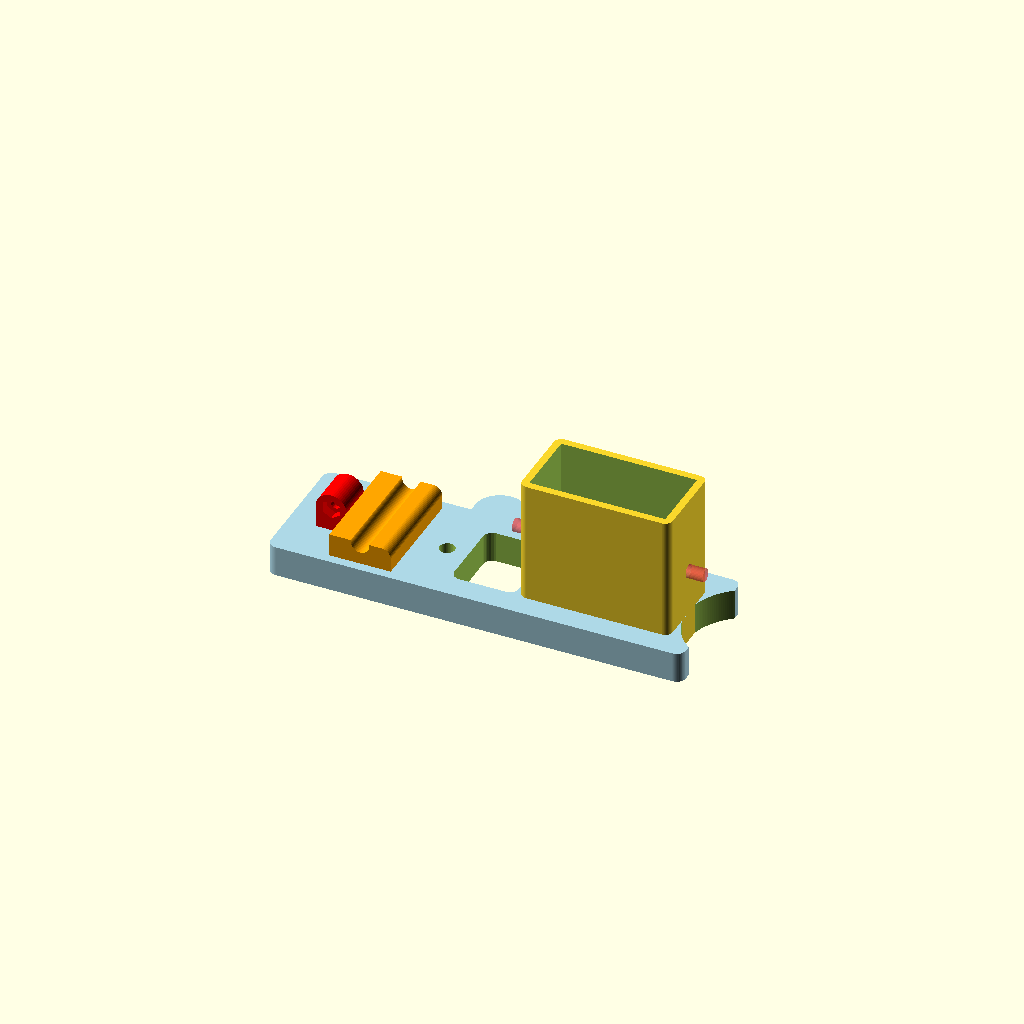
Cell 1 — every parameter at its default value.
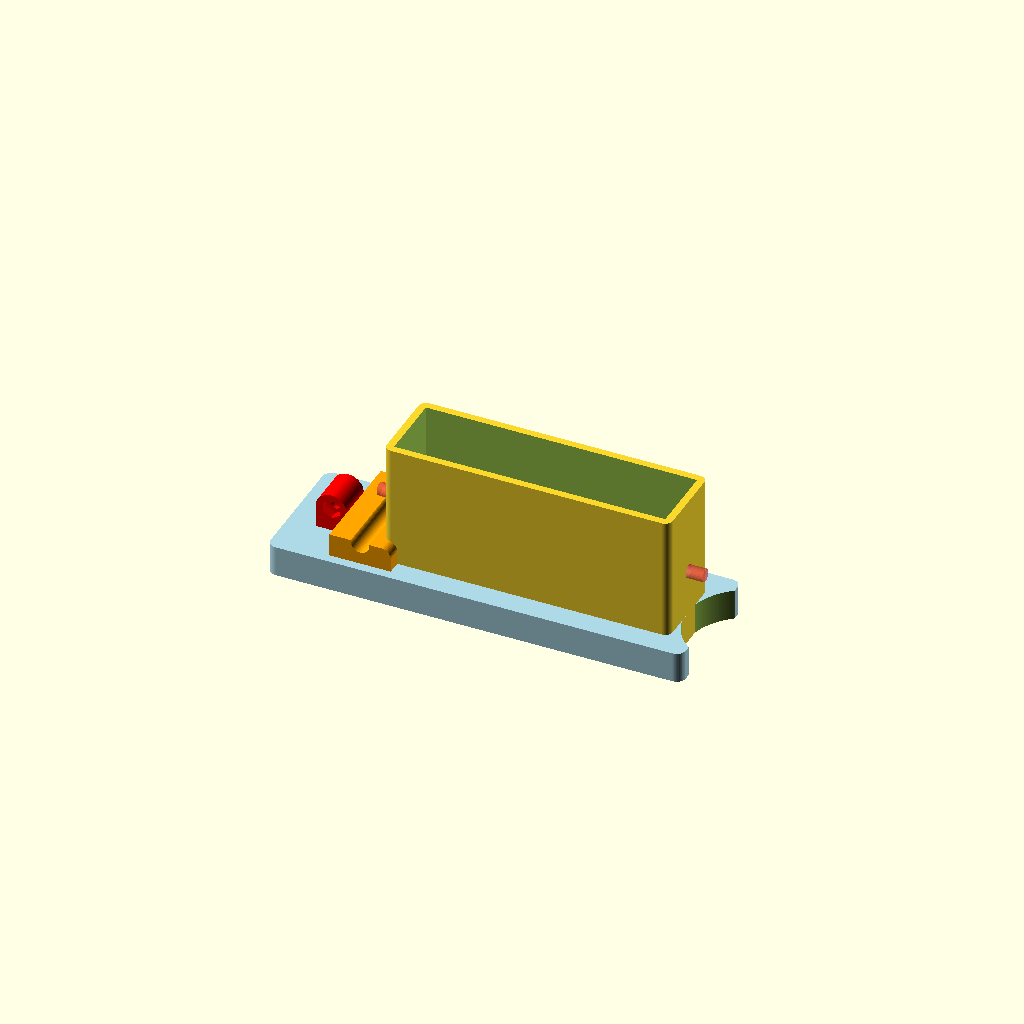
Cell 2: the same model with anchop = 88.
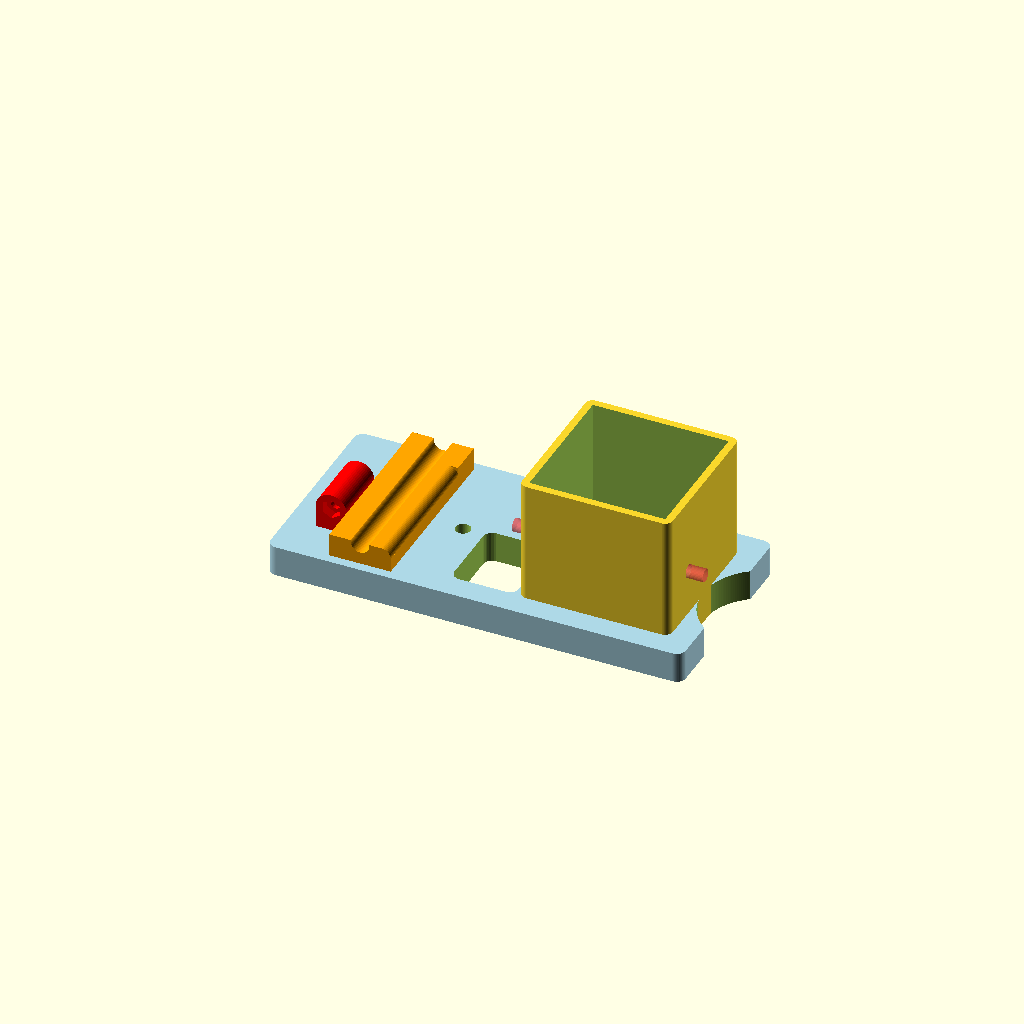
Cell 3: fondop = 44 (everything else at default).
One fixed orthographic camera (rotation 55°, 0°, 25°; colour scheme Cornfield) for every cell.
Source of the model, old/v1.0/z_bisagra_perfil.scad:
anchop = 44;	// anchura del perfil
fondop = 22;	// fondo del perfil
altop = 20;		// altura del hueco donde va encajado el perfil
pared = 6;		// espesor de la pared del hueco
hbase = 10;		// altura de la base de fijación
abase = 7;		// anchura de la base respecto del borde externo del hueco
NEMA14 = 34;	// ancho y alto del NEMA 14 de la huxley.
espesor = 7;
lanclaje = 115;	// largo de la base de anclaje


// pieza inicial a partir de la que se hace el resto de partes
module proforma(altura, ancho, fondo, pared=2.7){
	difference(){
		union(){
			hull(){
				translate([0,0,0])cylinder(h=altura, r=pared, $fn=90);
				translate([ancho,0,0])cylinder(h=altura, r=pared, $fn=90);
				translate([ancho,fondo,0])cylinder(h=altura, r=pared, $fn=90);
				translate([0,fondo,0])cylinder(h=altura, r=pared, $fn=90);
			}
		}
		// hueco del perfil de alumino ranurado a usar
		translate([-0.1,-0.1,-1])cube([ancho+0.2,fondo+0.2,altura+2]);
	}
}


// lugar donde se encajan los perfiles de alumino
module anclaje(){

	hull(){
		translate([-abase,-abase,0])cylinder(h=hbase, r=3, $fn=60);
		translate([lanclaje+abase,-abase,0])cylinder(h=hbase, r=3, $fn=60);
		translate([lanclaje+abase,fondop+abase,0])
			cylinder(h=hbase, r=3, $fn=60);
		translate([-abase,fondop+abase,0])cylinder(h=hbase, r=3, $fn=60);
	}
	// para amarrar una cadena portacables
	translate([70,30,0])hull(){
		cylinder(h=hbase, r=8, $fn=90);
		translate([0,5,0])cylinder(h=hbase, r=8, $fn=90);
	}
}


// una bisagra sobre la que pivota el marco de alumino
// igual para la parte superior e inferior de la bisagra
module bisagra(altura,anchura){	
		translate([0,-1.5,0])difference(){
			union(){
				cylinder(h=anchura, r=5, $fn=50);
				translate([0,-5,0])cube([altura,10,anchura]);
			}		
			translate([0,0,-1])cylinder(h=anchura+2, r=1.6, $fn=30);
			translate([0,0,-2])cylinder(h=5, r=3.16, $fn=6);
		}
}


// para amarrar el eje Y al marco de alumino
module amarra(){

	color("orange")translate([-5,0,0])difference(){
		translate([-35-abase,-abase,hbase])cube([20,fondop+2*abase,17.5-hbase]);
		translate([0,0,-1])union(){
		translate([-35,-8,18.5])cube([6.1,fondop+2*abase+2,10]);
		translate([-32,fondop+abase+1,18])rotate([90,0,0])cylinder(h=fondop+2*abase+2, r=3.05, $fn=60);
		// esquinas redondeadas	
		/*translate([-25,-10,15.5])difference(){
			cube([5,50,5]);
			translate([0,-3,0])rotate([-90,0,0])cylinder(h=55, r=3, $fn=50);
			}*/
		translate([-39,-10,15.5])rotate([0,-90,0])difference(){
			cube([5,50,5]);
			translate([0,-3,0])rotate([-90,0,0])cylinder(h=55, r=3, $fn=50);
			}
		}
	}
	color("red"){
		translate([-23.55,5,17.45])rotate([0,90,90])
			bisagra(altura=17.5-hbase, anchura=(fondop+2*abase)/3);
	}
}


module presilla_eje_y(){

	difference(){
		color("pink")union(){
			translate([-45-abase,-abase,17.5])
				cube([25,fondop+2*abase,5]);
			translate([-23.5,5,17.5])rotate([90,-90,0])
				bisagra(altura=5, anchura=(fondop+2*abase)/3);
			translate([-23.5,29,17.5])rotate([90,-90,0])
				bisagra(altura=5, anchura=(fondop+2*abase)/3);
	
			difference(){
				hull(){
					translate([-45-abase,-abase,hbase])
						cube([10,fondop+2*abase,22.5-hbase]);
					translate([-50-abase,(fondop)/2,hbase])
						cylinder(h=22.5-hbase, r=10, $fn=80);
				}
				translate([-44,-10,14.5])hull(){
					translate([-3,-3,-5])cube([15,50,1]);
					translate([12,-3,-5])cube([1,50,8]);
					translate([0,-3,0])rotate([-90,0,0])
						cylinder(h=50, r=3, $fn=50);
				}
			}
		}
		// muesca para la varilla roscada
		translate([-37,fondop+abase+1,16.75])rotate([90,0,0])
			cylinder(h=fondop+2*abase+2, r=3.05, $fn=60);
		// hueco para el tornillo fijador M5 de cabeza hexagonal
		translate([-50-abase,(fondop)/2,-hbase])
			cylinder(h=50, r=2.5, $fn=80);
		// rebaje para la ruleta de apriete del tornillo fijador M5
		translate([-50-abase,(fondop)/2,hbase+8])
			cylinder(h=10, r=13.5, $fn=120);
	}
}


module rosca_presilla_eje_y(altura=5, radio=12, paso=15, metrica=5){

color("orange")difference(){
	union(){
		cylinder(h=altura/2, r=radio, $fn=radio*10);
		translate([0,0,altura/2])
			cylinder(h=altura/2, r1=radio, r2=radio-(radio*0.25), $fn=90);
	}
	if (metrica == 3){
		translate([0,0,-1])cylinder(h=4, r=3.2, $fn=6);
	}else
		{
		translate([0,0,-1])cylinder(h=4, r=4.6, $fn=6);
		}
	translate([0,0,-3])cylinder(h=altura+10, r=metrica/2, $fn=100);
	}
for (ang=[0:paso:360]){
	rotate([0,0,ang])translate([radio,0,0])
		cylinder(h=altura/2, r=1.5, $fn=60);
	}
}


// para estabilidad del marco con los perfiles
module peana(alto=25){
	union(){
	difference(){
		union(){
			proforma(altura=alto, ancho=anchop, fondo=fondop, pared=2.5); 
			difference(){
				color("lightblue")anclaje();
				// vano central
				translate([51,1,0])hull(){
					translate([0,0,-2])cylinder(h=15, r=3, $fn=30);
					translate([15,0,-2])cylinder(h=15, r=3, $fn=30);
					translate([0,20,-2])cylinder(h=15, r=3, $fn=30);
					translate([15,20,-2])cylinder(h=15, r=3, $fn=30);
				}
				// hueco para el tornillo fijador M5...
				translate([76,(fondop)/2,-2])
					cylinder(h=50, r=2.5, $fn=80);
				// ... y la tuerca.
				translate([76,(fondop)/2,-1])
					cylinder(h=7, r=4.6, $fn=6); // hueco para tuerca M5.
				// bocado en los extremos de la peana
				translate([-22,fondop/2,-2])cylinder(h=15, r=20, $fn=200);
				//translate([128,fondop/2,-2])cylinder(h=15, r=20, $fn=200);
			}
		}
		// hueco para tornillos de fijacion al perfil
		#translate([-8,11,alto/2])rotate([0,90,0])
			cylinder(h=anchop+2*pared+6,r=2.1,$fn=30);
		// vano en el anclaje
		translate([-0.1,-0.1,-5])cube([anchop,fondop,50]);
	}
	//color("red"){translate([2,-pared-2.49,hbase+15])rotate([0,90,0])
	//	bisagra(altura=25,anchura=10);
	//translate([32,-pared-2.49,hbase+15])rotate([0,90,0])
	//	bisagra(altura=25,anchura=10);
	/*translate([anchop-5.8,(fondop-8)/2,0])
		presilla_perfil(largo=13, hole=false);
	mirror([1,0,0])translate([-5.6,(fondop-8)/2,0])
		presilla_perfil(largo=13, hole=false);*/
	}
	translate([133,0,0])amarra();
	//}
}


// para estabilidad del marco con los perfiles
module peana_02(alto=48, pared=2.7, perfil=22,mtor=3){

	difference(){
		union(){
			proforma(altura=alto, ancho=anchop, fondo=fondop, pared=pared); 

			color("pink")translate([anchop+2.1,-perfil,0])
				cube([perfil+pared,3*perfil,12]);

			color("cyan")translate([anchop+2.1,-perfil,0])
				cube([pared,3*perfil,alto]);

			color("red")translate([anchop+0.1,-2.7,0])
				cube([pared,perfil+5.4,alto]);
		}
		// hueco para tornillos de fijacion al perfil vertical
		translate([-1.5*pared,11,alto/2])rotate([0,90,0])
			cylinder(h=60,r=(mtor/2)+0.1,$fn=30);
		// rebaje para hacer las patas del asiento del perfil horizontal
		translate([anchop+(perfil/2)+pared+2,60,-1])rotate([90,0,0])hull(){
			cylinder(h=100,r=perfil/3, $fn=6);
			translate([0,perfil/3,0])
				cylinder(h=100,r=perfil/6, $fn=6);
		}
		// rebaje en la base de asiento del perfil
		translate([55,-7,-10])hull(){
			translate([0,0,0])cylinder(h=alto, r=pared, $fn=90);
			translate([20,0,0])cylinder(h=alto, r=pared, $fn=90);
			translate([20,36,0])cylinder(h=alto, r=pared, $fn=90);
			translate([0,36,0])cylinder(h=alto, r=pared, $fn=90);
		}
		// taladros para los tornillos fijadores del perfil horizontal
		translate([anchop+(perfil/2)+pared+2,perfil+15,0])
			cylinder(h=30, r=(mtor/2)+0.1, $fn=60);
		translate([anchop+(perfil/2)+pared+2,-15,0])
			cylinder(h=30, r=(mtor/2)+0.1, $fn=60);
		// hueco para la cabeza del tornillo
		translate([anchop+(perfil/2)+pared+2,perfil+15,-1])
			cylinder(h=10.5, r=3, $fn=60);
		translate([anchop+(perfil/2)+pared+2,-15,-1])
			cylinder(h=10.5, r=3, $fn=60);
		// tornillos horizontales
		translate([anchop-1,-15,(perfil/2)+13])rotate([0,90,0])
			cylinder(h=5*pared, r=(mtor/2)+0.1, $fn=60);
		translate([anchop-1,perfil+15,(perfil/2)+13])rotate([0,90,0])
			cylinder(h=5*pared, r=(mtor/2)+0.1, $fn=60);
		// bisel lateral en la pared del perfil horizontal
		translate([anchop-2,-26,25])rotate([45,0,0])cube([10,50,50]);
		translate([anchop-2,13,60])rotate([-45,0,0])cube([10,50,50]);
		// tornillos fijadores de la caja de conexiones
		translate([11,-5,35])rotate([-90,0,0])
			cylinder(h=alto, r=1.6, $fn=90);
		translate([33,-5,35])rotate([-90,0,0])
			cylinder(h=alto, r=1.6, $fn=90);
	}
}



// parte superior del juego de bisagras que pliega el marco de
// aluminio y que soporta el motor y la varilla lisa del eje Z
module cierre(altura, ancho, fondo){

	proforma(altura, ancho=anchop, fondo=fondop);
	translate([12,-pared-2.49,altura])rotate([0,90,0])bisagra(altura,20);
	translate([anchop-5.8,(fondop-8)/2,0])
		presilla_perfil(largo=5, hole=false);
	mirror([1,0,0])translate([-5.6,(fondop-8)/2,0])
		presilla_perfil(largo=5, hole=false);
}


module portamotor_Z(esp=5){
	difference(){
		union(){
			translate([NEMA14-4,fondop+pared+6.9,0])rotate([0,0,90])
				portamotor(espesor=esp);
			translate([17+25,fondop+(pared/2)+23,esp])
				cylinder(h=5, r1=6.5, r2=4.5, $fn=50);
			translate([17+25,fondop+(pared/2)+23,0])
				cylinder(h=esp, r=6.5, $fn=50);
		}
		union(){
		// hueco para la barra lisa
		translate([17+25,fondop+(pared/2)+23,esp+2])
			cylinder(h=15,r=3.08,$fn=50);
		//translate([40,45.5,-1])cube([30,1,10]);
			// esquina redondeada
			translate([anchop-1,NEMA14+fondop+pared-1,-3])difference(){
				cube([5,5,esp+5]);
				translate([0,0,-3])cylinder(h=20,r=4,$fn=50);
			}
		}
	}
	// separacion del hueco del perfil
	#translate([0,(fondop+pared/2)-2,0])cube([NEMA14+13.1,8,esp]);
	// porta final de carrera
	translate([anchop+2,3*NEMA14/4,0])difference(){
			hull(){
				cube([7,26,esp]);
				translate([14,3,0])cylinder(h=esp, r=3, $fn=50);
				translate([14,23,0])cylinder(h=esp, r=3, $fn=50);
			}
			// hueco para el final de carrera
			translate([7.2,3,-1])cube([7,20.15,esp+2]);
		}
	// agujero para los tornillos laterales de fijacion al perfil
	difference(){
		proforma(altura=10,ancho=anchop, fondo=fondop);
		translate([60,fondop/2,5])rotate([0,-90,0])
			cylinder(h=70, r=1.6, $fn=30);
	}
}


module portamotor(espesor=5){
	difference(){
		union(){
			difference(){
				// proforma
				translate([-4,-4,0])cube([NEMA14,NEMA14,espesor]);
		
				union(){
					// taladros para tornillos
					translate([0,0,-3])cylinder(h=espesor+5, r=1.6, $fn=30);
					translate([26,0,-3])cylinder(h=espesor+5, r=1.6, $fn=30);
					translate([0,26,-3])cylinder(h=espesor+5, r=1.6, $fn=30);
					translate([26,26,-3])cylinder(h=espesor+5, r=1.6, $fn=30);
					// muesca lateral
					translate([6,6,-3])cube([30,50,espesor+5]);
					//translate([6,-6,-5])cube([30,50,15]);
				}
			}
			// extremos redondeados
			translate([5.5,26.36,0])cylinder(h=espesor, r=3.65, $fn=50);
			translate([26.36,5.5,0])cylinder(h=espesor, r=3.65, $fn=50);
			//translate([5.9,-0.358,0])cylinder(h=espesor, r=3.65, $fn=50);
		}
			// hueco central

			translate([13,13,-2])cylinder(h=espesor+5, r=12, $fn=60);						%translate([13,13,-2])cylinder(h=espesor+5, r=2.6, $fn=50);
			%translate([-2.5,13,-2])cylinder(h=espesor+5, r=3.2, $fn=50);
			%translate([13,-2.5,-2])cylinder(h=espesor+5, r=3.2, $fn=50);
	}
	// porta barra lisa
	//translate([-4,-17.1,0])cube([NEMA14,13.1,espesor]);
	//translate([13,13,-2])cylinder(h=10, r=2.5, $fn=60);
}


module clip_superior(espesor){

	translate([1,-2,0])difference(){
		union(){
			difference(){
				// proforma
				translate([8,-4,0])cube([NEMA14+10,0.8*NEMA14,espesor]);
		
				union(){
					// hueco para la barra lisa
					#translate([41.5,14,-2])cylinder(h=espesor+5, r=3, $fn=50);
					// tornillo fijador de la barra lisa
					translate([47,3,espesor/2])rotate([-90,0,0])
						cylinder(h=20, r=1.6, $fn=50);
					// hueco para la tuerca fijadora
					translate([44.25,8,-2])cube([5.5,3.2,espesor+5]);
				}
			}
		}
			// hueco central para el rodamiento centrador...
			translate([16,13,espesor-5])cylinder(h=6, r=5.58, $fn=60);
			// ... y la varilla roscada
			translate([16,13,-2])cylinder(h=espesor+5, r=2.55, $fn=60);
			// extremos redondeados
			translate([5.95,20.2,-2])difference(){
				cube([5,5,espesor+5]);
				translate([5,0,-2])cylinder(h=espesor+5, r=3, $fn=50);
			}
			translate([41,20.25,-2])difference(){
				cube([4,4,espesor+5]);
				translate([0,0,-2])cylinder(h=espesor+5, r=3, $fn=50);
			}
			translate([48,14,-2])difference(){
				cube([5,5,espesor+5]);
				translate([0,0,-2])cylinder(h=espesor+5, r=4, $fn=50);
			}
			translate([48,6,-2])rotate([0,0,-90])difference(){
				cube([5,5,espesor+5]);
				translate([0,0,-2])cylinder(h=espesor+5, r=4, $fn=50);
			}
			// muesca para cabeza de tornillo fijador
			translate([0,1,0])union(){
				translate([NEMA14+10,17,-2])cube([10,10,espesor+5]);
				translate([NEMA14+8,12.7,-2])cube([15,0.6,espesor+5]);
				translate([44,-15,-2])cube([10,16,espesor+5]);
			}
			// vano central
			translate([27,0,-2])hull(){
				cylinder(h=espesor+5, r=3, $fn=50);
				translate([0,18,0])cylinder(h=espesor+5, r=3, $fn=50);
				translate([5,18,0])cylinder(h=espesor+5, r=3, $fn=50);
				translate([5,0,0])cylinder(h=espesor+5, r=3, $fn=50);
			}
	}
	// espaciador
	#translate([9,-11,0])cube([NEMA14+2,5,espesor]);
}


module amarre_superior(al, la, an){

	difference(){
		proforma(altura=al, ancho=la, fondo=an);

		translate([60,fondop/2,5])rotate([0,-90,0])
			cylinder(h=70, r=1.6, $fn=30);
	}
	translate([0,fondop+pared+8,0])clip_superior(espesor=7);

	translate([0,0,10])hull(){
		translate([0,0,0])cylinder(h=1.2, r=5, $fn=50);
		translate([la,0,0])cylinder(h=1.2, r=5, $fn=50);
		translate([la,an,0])cylinder(h=1.2, r=5, $fn=50);
		translate([0,an,0])cylinder(h=1.2, r=5, $fn=50);
	}
}


module upper_union(largo,ancho){

	difference(){
		cube([largo,ancho,7]);
		union(){
			translate([11,11,-2])cylinder(h=10,r=2.6,$fn=30);
			translate([11,11,3.5])cylinder(h=10,r=4.55,$fn=50);

			translate([33,11,-2])cylinder(h=10,r=2.6,$fn=30);
			translate([33,11,3.5])cylinder(h=10,r=4.55,$fn=50);

			translate([3.5,11,-2])cylinder(h=10,r=1.6,$fn=50);
			translate([40.5,11,-2])cylinder(h=10,r=1.6,$fn=50);
		}
	}
}


module extruder_holder(){

	difference(){	
		proforma(10, ancho=anchop, fondo=fondop);

		translate([-10,fondop/2,5])rotate([0,90,0])
			cylinder(h=70, r=1.6, $fn=30);
	}
	difference(){
		color("red")union(){
			translate([anchop,-5,0])cube([10,3,10]);
			translate([anchop+10,-2,5])rotate([90,0,0])
				cylinder(h=3, r=5, $fn=50);
		}
		translate([anchop+10,-10,5])rotate([-90,0,0])
				cylinder(h=10, r=1.6, $fn=50);
	}
}


module presilla_perfil(largo=10, hole=true){

	color("red")
	translate([0,0,largo])rotate([0,90,0])difference(){
		union(){
			cube([largo,8,4]);
			translate([0,1.5,4])cube([largo,5,1.7]);
		}
		if (hole){	
			translate([largo/2,4,-2])union(){
				cylinder(h=20,r=1.6,$fn=30);	// hueco para el tornillo...
				cylinder(h=5,r=3.2,$fn=6);		// ... y para la tuerca.
			}
		}
	}
}


module porta_final_carrera(dejes){

	difference(){
		// proforma
		union(){
			hull(){
			translate([0,0,0])cylinder(h=10, r=5, $fn=40);
			translate([-1,6,0])cube([5,3,10]);
			}
			hull(){
			translate([dejes,0,0])cylinder(h=10, r=5, $fn=40);
			translate([dejes-4,6,0])cube([5,3,10]);
			}
			translate([0,6,0])cube([dejes,3,10]);
		}
		// hueco para encajar en las barras lisas
		union(){
			translate([0,0,-5])cylinder(h=25, r=3, $fn=40);
			translate([dejes,0,-5])cylinder(h=25, r=3, $fn=40);
			translate([-10,-16.5,-2])cube([50,15,15]);
			//sitio para los tornillos de fijacion del final de carrera
			translate([(dejes-4)/3,0,5])rotate([-90,0,0]){
				translate([0,0,-5])cylinder(h=15, r=1.3, $fn=30);
				hull(){
					translate([7,0,-5])cylinder(h=15, r=1.3, $fn=30);
					translate([11,0,-5])cylinder(h=15, r=1.3, $fn=30);
				}
			}
		}
	}
}


module caja_ONOFF(alt=50,la=44,an=30,esp=1.5){

	difference(){
		proforma(altura=alt,ancho=la,fondo=an,pared=esp);
		
		
		//translate([-5,-8,-5])cube([60,10,60]);
		//translate([-5,-2,-5])cube([60,10,12]);
		
		#translate([-10,8,25])cube([30,13.5,18.5]);
		#translate([5,14.5,10])rotate([0,-90,0])
			cylinder(h=10, r=4.1, $fn=50);
	}
	difference(){
	union(){
		translate([esp,esp,0])cylinder(h=alt, r=4, $fn=90);
		translate([la-esp,esp,0])cylinder(h=alt, r=4, $fn=90);
		translate([la-esp,an-esp,0])cylinder(h=alt, r=4, $fn=90);
		translate([esp,an-esp,0])cylinder(h=alt, r=4, $fn=90);
	}
	translate([esp,esp,10])cylinder(h=alt, r=1.2, $fn=90);
	translate([la-esp,esp,10])cylinder(h=alt, r=1.2, $fn=90);
	translate([la-esp,an-esp,10])cylinder(h=alt, r=1.2, $fn=90);
	translate([esp,an-esp,10])cylinder(h=alt, r=1.2, $fn=90);
	}
}


module guardacable(longitud){

	color("red")cube([longitud,9,1.5]);
	translate([0,2,1.5])cube([longitud,5,1.7]);
}


module portainductivo_prusa(rosca=8){


difference(){
	hull(){
		translate([0,-rosca-7,0])
			cylinder(h=20, r=(rosca/2)+7, $fn=10*rosca);
		
		rotate([90,0,0])hull(){
				translate([-7,20,0])cylinder(h=5, r=4, $fn=50);
				translate([7,20,0])cylinder(h=5, r=4, $fn=50);
				translate([-12,0,0])cube([24,2,5]);
		
			}
	}
	union(){
		translate([0,-2,20])rotate([90,0,0])union(){
			translate([-7,0,-5])cylinder(h=15, r=1.6, $fn=30);
			translate([7,0,-5])cylinder(h=15, r=1.6, $fn=30);
		
			translate([-7,0,0])cylinder(h=10, r=3.2, $fn=6);
			translate([7,0,0])cylinder(h=10, r=3.2, $fn=6);
		}
	
		translate([0,-rosca-3,-10])cylinder(h=50, r=rosca/2, $fn=10*rosca);
		translate([-40,-45,8])cube([80,40,50]);

		#translate([-3.5,-1.5*rosca-12,-10])cube([7,6,30]);
		#translate([0,-rosca-5,4])rotate([90,0,0])
			cylinder(h=20, r=2, $fn=60);
		}
	}
}


module bearing_holder_y(){

union(){
	difference(){
		hull(){
			cylinder(h=14.5, r=5, $fn=90);
			translate([-5,0,0])cube([10,10,14.5]);
		}
		translate([0,0,-10])cylinder(h=30, r=1.5, $fn=90);
		translate([-10,-12,4])cube([20,20,6.5]);
	}
	difference(){
		union(){
			translate([0,0,9.25])cylinder(h=1.25, r1=2, r2=3.5, $fn=90);
			translate([0,0,4])cylinder(h=1.25, r1=3.5, r2=2, $fn=90);
		}
		translate([0,0,-10])cylinder(h=30, r=1.5, $fn=90);
	}

	rotate([0,0,180])translate([0,-19.8,4.25])difference(){
		hull(){
			cylinder(h=6, r=5, $fn=90);
			translate([-5,0,0])cube([10,10,6]);
		}
		translate([0,0,-10])cylinder(h=20, r=3.1, $fn=90);
	}
}
}


module pata(perfil = 22){

	color("orange")difference(){
		
		cube([perfil+15,43,perfil+2.5]);
	
	
		translate([2.5,2.5,2.5])cube([perfil+0.2,45,perfil+5]);
		translate([perfil+5.5,2.5,2.5])cube([perfil+0.2,45,perfil+5]);
		// esquinas biseladas
		translate([-5,55,7])rotate([45,0,0])cube([45,45,45]);
		translate([2*perfil,-5,12])rotate([0,-50,0])cube([45,45,45]);	
		translate([2*perfil,1.2*perfil,-5])rotate([0,0,45])cube([45,45,45]);	
		// agujeros para los tornillos fijadores
		translate([(perfil/2)+2.5,43-(perfil+2.5)+15,-5])
			cylinder(h=10, r=1.6, $fn=50);
		translate([(perfil/2)+2.5,-5,(perfil/2)+2.5])rotate([-90,0,0])
			cylinder(h=10, r=1.6, $fn=50);
	}
	
	color("red")translate([perfil,(perfil/2)+2.5-2.4,2.5])
		cube([3,4.9,perfil]);
	difference(){
		color("red")translate([perfil+5,2.5,2.5])
			cube([(perfil+15)-(perfil+5),12,12]);
		// bisel en el apoyo de la pata
		translate([perfil+5,16,10])rotate([45,0,0])
			cube([(perfil+15)-(perfil+5),12,12]);
	}
	color("cyan")translate([perfil+5,16,0])rotate([45,0,0])
		cube([10,2,5]);
	color("cyan")translate([perfil+5,4,12])rotate([45,0,0])
		cube([10,2,5]);
}


module portamotor_y(espesor=7, perfil=22){

	portamotor(espesor);

	// perfil aluminio
	//translate([2,-26,0])color("grey")cube([22,22,10]);

	translate([-0.6,(-perfil/2)-4,espesor/2])rotate([0,90,0])
		difference(){
			hull(){
				translate([-espesor/2,0,0])cube([espesor,perfil/2,2.5]);
				cylinder(h=2.5, r=espesor/2, $fn=60);
			}
		translate([0,0,-2])cylinder(h=10, r=1.6, $fn=60);
	}
	translate([perfil-0.5+2.5,(-perfil/2)-4,espesor/2])rotate([0,90,0])
		difference(){
			hull(){
				translate([-espesor/2,0,0])cube([espesor,perfil/2,2.5]);
				cylinder(h=2.5, r=espesor/2, $fn=60);
			}
		translate([0,0,-2])cylinder(h=10, r=1.6, $fn=60);
	}
	color("cyan")translate([-0.46,-7.55,0])rotate([0,0,45])
		cube([3,5,espesor]);
	color("cyan")translate([perfil+2.35,-5.4,0])rotate([0,0,-45])
		cube([3,5,espesor]);

}


module bearing_holder_y_02(){

union(){
	difference(){
		hull(){
			cylinder(h=14.5, r=5, $fn=90);
			translate([-5,0,0])cube([10,10,14.5]);
		}
		translate([0,0,-10])cylinder(h=30, r=1.5, $fn=90);
		translate([-10,-12,4])cube([20,20,6.5]);
	}
	difference(){
		union(){
			translate([0,0,9.25])cylinder(h=1.25, r1=2, r2=3.5, $fn=90);
			translate([0,0,4])cylinder(h=1.25, r1=3.5, r2=2, $fn=90);
		}
		translate([0,0,-10])cylinder(h=30, r=1.5, $fn=90);
	}
	translate([0,12,-3])rotate([90,0,0])difference(){
		hull(){
			cylinder(h=2.5, r=5, $fn=60);
			translate([0,20,0])cylinder(h=2.5, r=5, $fn=60);
		}
		translate([0,0,-5])cylinder(h=10, r=1.6, $fn=50);
		translate([0,20,-5])cylinder(h=10, r=1.6, $fn=50);
	}
}
}


module smooth_rod_holder(perfil=22){

	difference(){
		union(){
				cylinder(h=perfil+2.5, r=5, $fn=90);
			translate([0,-5,0])
				cube([(perfil/2)+5.1,10,perfil+2.5]);
			translate([(perfil/2)+5.1,0,0])
				cylinder(h=perfil+2.5, r=5, $fn=90);
		}
		// varilla lisa M6
		translate([0,0,perfil-2.5])cylinder(h=7, r=3.2, $fn=90);
		translate([5,-10,2.5])cube([50,50,50]);
		translate([(perfil/2)+5.1,0,-2])cylinder(h=7, r=1.6, $fn=90);
	}
	//color("lightgrey")translate([5,-15,2.5])cube([11,30,22]);
}


module portamotor_z_02(esp=5){

	difference(){
		union(){
			translate([NEMA14-4,fondop+pared+6.9,0])rotate([0,0,90])
				portamotor(espesor=esp);
			// separacion del hueco del perfil
			translate([0,(fondop+pared/2)-2,0])
				cube([NEMA14+4,8,esp]);
			translate([NEMA14,(fondop+pared/2)-2,0])
				cube([4,NEMA14+7.9,esp]);
		}
		translate([NEMA14-1.5,fondop+pared+19.9,-5])
			cylinder(h=70, r=3.2, $fn=30);
		translate([NEMA14-6,fondop+pared+19.4,-5])
			cube([5,1,30]);
		translate([NEMA14+0.1,NEMA14+fondop+pared-1,-3])difference(){
			cube([5,5,esp+5]);
			translate([0,0,-3])cylinder(h=20,r=4,$fn=50);
		}
	}
	// agujero para los tornillos laterales de fijacion al perfil
	translate([-2.5,0,0])difference(){
		proforma(altura=10,ancho=anchop, fondo=fondop);
		translate([60,fondop/2,5])rotate([0,-90,0])
			cylinder(h=70, r=1.6, $fn=30);
	}
}


// ----------------------------------------------


// pieces for one side...
//peana_02();
//mirror([1,0,0])translate([20,-50,0])cierre(25, ancho=anchop, fondo=fondop);
//mirror([1,0,0])translate([-50,-50,0])portamotor_Z(esp=6);
//mirror([0,1,0])portamotor_z_02();
//mirror([1,0,0])translate([15,-50,0])
//		amarre_superior(al=10, la=anchop, an=fondop);
//upper_union(largo=44,ancho=22);
//extruder_holder();


// ... and for the other one
mirror([1,0,0])translate([-120,0,0])peana(alto=50);
//color("pink")translate([120,-5,0])rotate([0,0,180])caja_ONOFF(esp=2);
//cierre(25, ancho=anchop, fondo=fondop);
//portamotor_Z(esp=7);
//translate([-60,20,0])amarre_superior(al=10, la=anchop, an=fondop);
//rotate([0,-90,0])presilla_perfil(largo=10, hole=true);

//porta_final_carrera(dejes=25);

//translate([20,5,0])guardacable(longitud=30);

//rotate([180,0,0])presilla_eje_y();

//rosca_presilla_eje_y(altura=6);

//translate([30,0,0])rosca_presilla_eje_y(altura=6, radio=8, paso=24, metrica=3);

//color("pink")portainductivo_prusa(rosca=12);

//color("pink")rotate([0,90,0])bearing_holder_y_02();
/*pata();
translate([-5,0,0])mirror([1,0,0])pata();
translate([0,-5,0])mirror([0,1,0])pata();
translate([-5,-5,0])mirror([1,0,0])mirror([0,1,0])pata();
*/

//portamotor_y(espesor=10);

//smooth_rod_holder();
Parameter table extracted from the source (name, type, default, range or options):
anchop: number, default 44
fondop: number, default 22
altop: number, default 20
pared: number, default 6
hbase: number, default 10
abase: number, default 7
NEMA14: number, default 34
espesor: number, default 7
lanclaje: number, default 115
